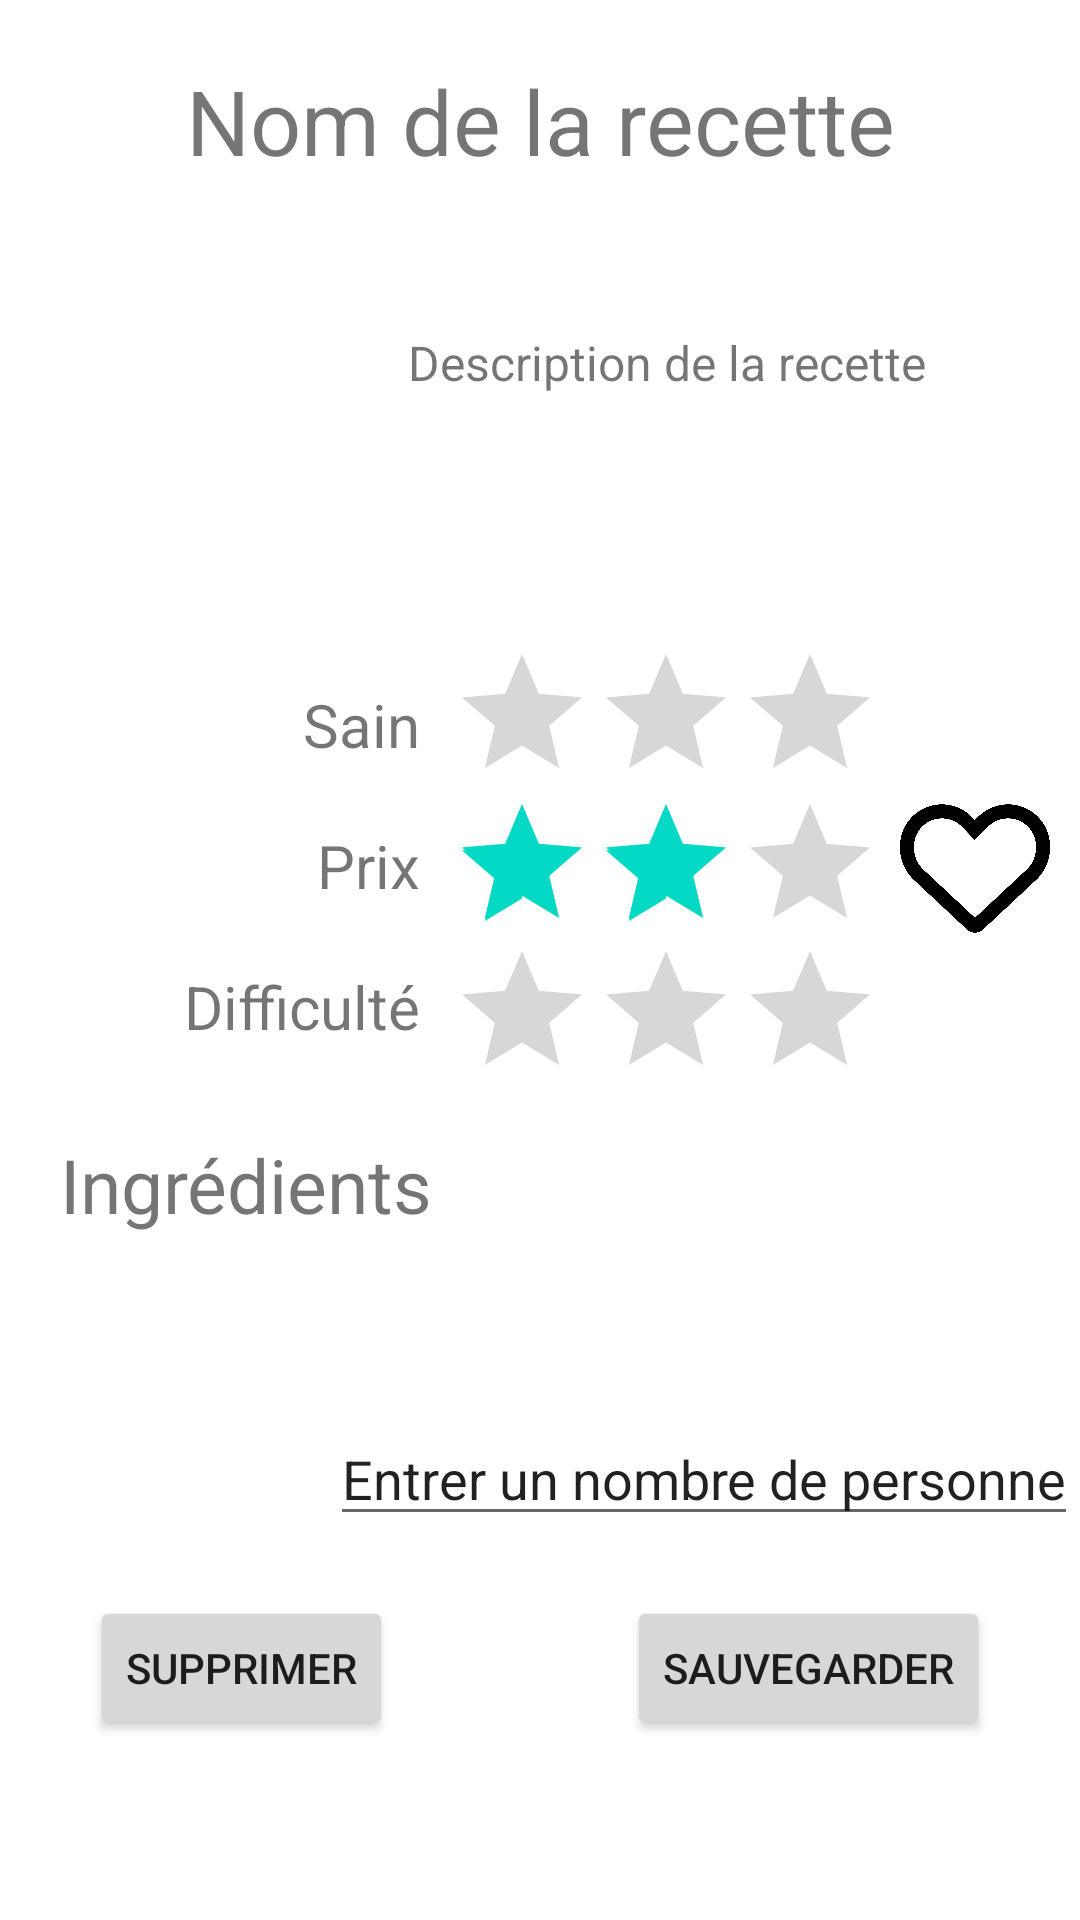

Write the Android layout XML for this screen, with the resource values it uses.
<!-- AndroidManifest.xml: application theme Theme.Projet_TD2_Menu -->
<!-- res/layout/activity_recipe_detail.xml -->
<?xml version="1.0" encoding="utf-8"?>
<androidx.constraintlayout.widget.ConstraintLayout xmlns:android="http://schemas.android.com/apk/res/android"
    xmlns:app="http://schemas.android.com/apk/res-auto"
    xmlns:tools="http://schemas.android.com/tools"
    android:layout_width="match_parent"
    android:layout_height="match_parent"
    tools:context=".RecipeDetailActivity">


    <TextView
        android:id="@+id/title"
        android:layout_width="300dp"
        android:layout_height="40dp"
        android:text="@string/item_recipe_name"
        android:textAlignment="center"
        android:textSize="30dp"
        android:layout_marginTop="20dp"
        app:layout_constraintLeft_toLeftOf="parent"
        app:layout_constraintRight_toRightOf="parent"
        app:layout_constraintTop_toTopOf="parent" />

    <ImageView
        android:id="@+id/image_recette"
        android:layout_width="100dp"
        android:layout_height="100dp"
        android:layout_marginTop="110dp"
        android:layout_marginLeft="16dp"
        app:layout_constraintStart_toStartOf="parent"
        app:layout_constraintTop_toTopOf="parent"
        app:srcCompat="@drawable/camera" />


    <RatingBar
        android:id="@+id/ratingBar3"
        android:layout_width="140dp"
        android:layout_height="50dp"
        android:layout_marginRight="70dp"
        android:layout_marginTop="214dp"
        android:numStars="3"
        app:layout_constraintEnd_toEndOf="parent"
        app:layout_constraintTop_toTopOf="parent" />

    <RatingBar
        android:id="@+id/ratingBar2"
        android:layout_width="140dp"
        android:layout_height="50dp"
        android:layout_marginRight="70dp"
        android:numStars="3"
        android:rating="2"
        app:layout_constraintEnd_toEndOf="parent"
        app:layout_constraintTop_toBottomOf="@+id/ratingBar3" />

    <RatingBar
        android:id="@+id/ratingBar1"
        android:layout_width="140dp"
        android:layout_height="50dp"
        android:layout_marginTop="49dp"
        android:layout_marginRight="70dp"
        android:numStars="3"
        app:layout_constraintEnd_toEndOf="parent"
        app:layout_constraintTop_toTopOf="@+id/ratingBar2" />


    <TextView
        android:id="@+id/healthy"
        android:layout_width="wrap_content"
        android:layout_height="wrap_content"
        android:layout_marginRight="10dp"
        android:text="@string/item_recipe_health"
        android:textSize="20dp"
        android:layout_marginTop="228dp"
        app:layout_constraintEnd_toStartOf="@+id/ratingBar3"
        app:layout_constraintTop_toTopOf="parent" />

    <TextView
        android:id="@+id/price"
        android:layout_width="wrap_content"
        android:layout_height="wrap_content"
        android:layout_marginRight="10dp"
        android:text="@string/item_recipe_price"
        android:textSize="20dp"
        android:layout_marginTop="20dp"
        app:layout_constraintEnd_toStartOf="@+id/ratingBar2"
        app:layout_constraintTop_toBottomOf="@+id/healthy" />

    <TextView
        android:id="@+id/difficulty"
        android:layout_width="wrap_content"
        android:layout_height="wrap_content"
        android:layout_marginRight="10dp"
        android:text="@string/item_recipe_difficulty"
        android:textSize="20dp"
        android:layout_marginTop="20dp"
        app:layout_constraintEnd_toStartOf="@+id/ratingBar1"
        app:layout_constraintTop_toBottomOf="@+id/price" />

    <ImageView

        android:id="@+id/favorite"
        android:layout_width="50dp"
        android:layout_height="50dp"
        android:layout_marginStart="10dp"
        app:layout_constraintLeft_toRightOf="@+id/ratingBar2"
        app:layout_constraintTop_toTopOf="@+id/ratingBar2"
        app:srcCompat="@drawable/empty_heart" />

    <Button
        android:id="@+id/button_delete"
        android:layout_width="wrap_content"
        android:layout_height="wrap_content"
        android:layout_marginLeft="30dp"
        android:layout_marginBottom="60dp"
        android:text="@string/button_del"
        app:layout_constraintBottom_toBottomOf="parent"
        app:layout_constraintStart_toStartOf="parent" />

    <Button
        android:id="@+id/button_save"
        android:layout_width="wrap_content"
        android:layout_height="wrap_content"
        android:layout_marginBottom="60dp"
        android:layout_marginRight="30dp"
        android:text="@string/button_save"
        app:layout_constraintBottom_toBottomOf="parent"
        app:layout_constraintEnd_toEndOf="parent" />

    <TextView
        android:id="@+id/desc_recette"
        android:layout_width="245dp"
        android:layout_height="90dp"
        android:layout_marginStart="20dp"
        android:text="@string/item_recipe_description"
        android:textSize="16sp"
        app:layout_constraintLeft_toRightOf="@id/image_recette"
        app:layout_constraintTop_toTopOf="@id/image_recette" />

    <TextView
        android:id="@+id/ingredient"
        android:layout_width="150dp"
        android:layout_height="35dp"
        android:text="@string/item_recipe_ingredient"
        android:textSize="25dp"
        android:layout_marginLeft="20dp"
        android:layout_marginTop="15dp"
        app:layout_constraintLeft_toLeftOf="parent"
        app:layout_constraintTop_toBottomOf="@id/ratingBar1"/>

    <TextView
        android:visibility="gone"
        android:id="@+id/nbPersonne"
        android:layout_width="200dp"
        android:layout_height="30dp"
        android:layout_marginLeft="28dp"
        android:layout_marginTop="570dp"
        android:text="@string/item_recipe_people_number"
        android:textSize="20dp"
        app:layout_constraintStart_toStartOf="parent"
        app:layout_constraintTop_toTopOf="parent" />

    <ImageView
        android:id="@+id/image_nb_personne"
        android:layout_marginStart="50dp"
        android:layout_marginBottom="20dp"
        android:layout_width="40dp"
        android:layout_height="40dp"
        app:layout_constraintLeft_toLeftOf="parent"
        app:layout_constraintBottom_toTopOf="@id/button_delete"
        android:src="@drawable/user"/>

    <EditText
        android:id="@+id/editText"
        android:layout_width="wrap_content"
        android:layout_height="wrap_content"
        android:layout_marginStart="20dp"
        android:text="Entrer un nombre de personne"
        app:layout_constraintLeft_toRightOf="@id/image_nb_personne"
        app:layout_constraintBottom_toBottomOf="@id/image_nb_personne"/>


    <ListView
        android:layout_width="match_parent"
        android:layout_height="0dp"
        android:layout_marginTop="10dp"
        app:layout_constraintBottom_toTopOf="@+id/nbPersonne"
        app:layout_constraintStart_toStartOf="parent"
        app:layout_constraintTop_toBottomOf="@+id/ingredient" />

    <FrameLayout
        android:id="@+id/navigation_bar"
        android:name="edu.polytech.projet_td2_menu.fragments.NavigationBar"
        android:layout_width="match_parent"
        android:layout_height="wrap_content"
        android:gravity="center"
        android:orientation="horizontal"
        app:layout_constraintBottom_toBottomOf="parent"/>

</androidx.constraintlayout.widget.ConstraintLayout>
<!-- resources referenced by this layout -->
<resources>
  <!-- drawable empty_heart: png bitmap (drawable, 59037 bytes) -->
  <string name="button_del">Supprimer</string>
  <string name="button_save">Sauvegarder</string>
  <string name="item_recipe_description">Description de la recette</string>
  <string name="item_recipe_difficulty">Difficulté</string>
  <string name="item_recipe_health">Sain</string>
  <string name="item_recipe_ingredient">Ingrédients</string>
  <string name="item_recipe_name">Nom de la recette</string>
  <string name="item_recipe_people_number">Nombre de personnes</string>
  <string name="item_recipe_price">Prix</string>
  <style name="Theme.Projet_TD2_Menu" parent="Theme.MaterialComponents.DayNight.DarkActionBar">
          
          <item name="colorPrimary">@color/purple_500</item>
          <item name="colorPrimaryVariant">@color/purple_700</item>
          <item name="colorOnPrimary">@color/white</item>
          
          <item name="colorSecondary">@color/teal_200</item>
          <item name="colorSecondaryVariant">@color/teal_700</item>
          <item name="colorOnSecondary">@color/black</item>
          
          <item name="android:statusBarColor" tools:targetApi="l">?attr/colorPrimaryVariant</item>
          
      </style>
  <!-- not gathered from this repository: default colours our renderer supplied (Android Studio template values) -->
  <color name="purple_500">#FF6200EE</color>
  <color name="purple_700">#FF3700B3</color>
  <color name="teal_200">#FF03DAC5</color>
  <color name="teal_700">#FF018786</color>
  <color name="black">#FF000000</color>
  <color name="white">#FFFFFFFF</color>
</resources>
